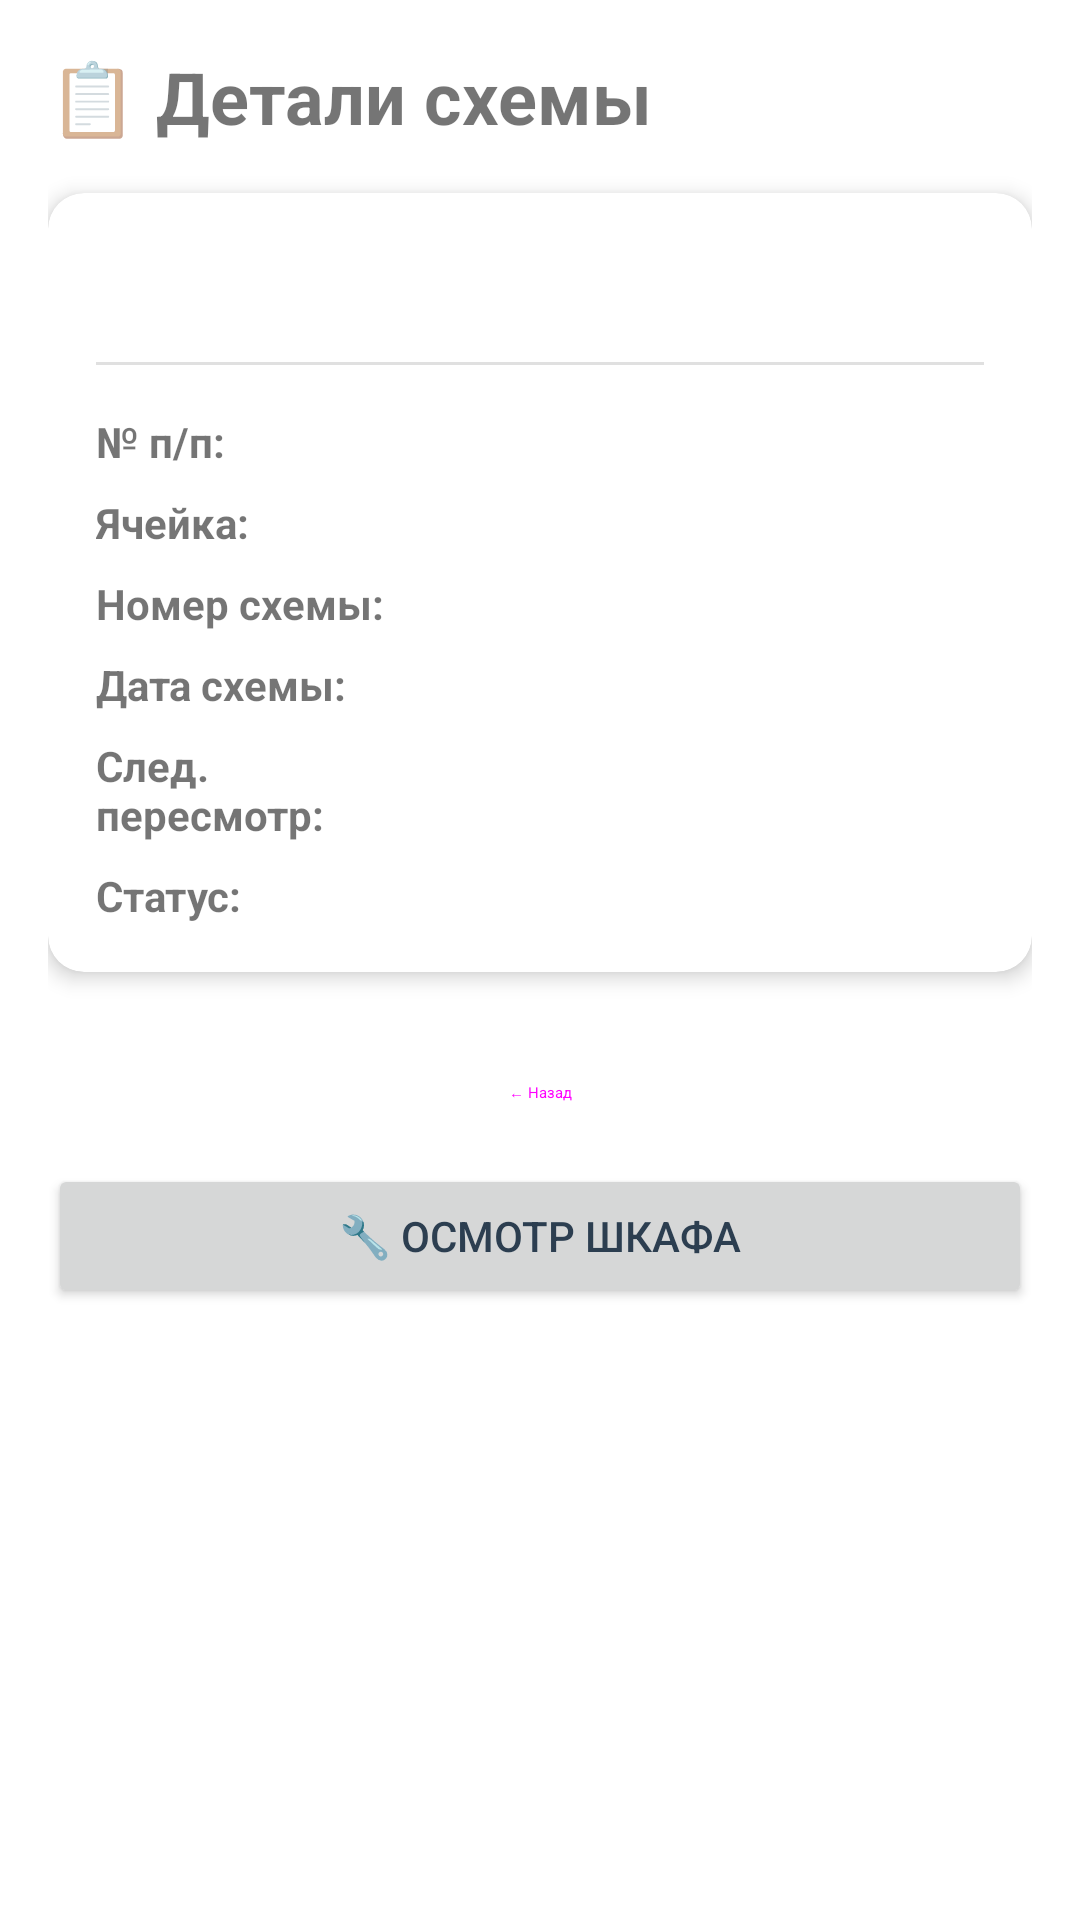

Produce the Android XML layout that renders to this screen, including the resource entries it uses.
<!-- AndroidManifest.xml: application theme Theme.MySchemes -->
<!-- res/layout/activity_detail.xml -->
<?xml version="1.0" encoding="utf-8"?>
<ScrollView xmlns:android="http://schemas.android.com/apk/res/android"
    xmlns:app="http://schemas.android.com/apk/res-auto"
    android:layout_width="match_parent"
    android:layout_height="match_parent"
    android:padding="16dp">

    <LinearLayout
        android:layout_width="match_parent"
        android:layout_height="wrap_content"
        android:orientation="vertical">

        <TextView
            android:layout_width="match_parent"
            android:layout_height="wrap_content"
            android:text="📋 Детали схемы"
            android:textSize="24sp"
            android:textStyle="bold"
            android:paddingBottom="16dp" />

        <androidx.cardview.widget.CardView
            android:layout_width="match_parent"
            android:layout_height="wrap_content"
            android:layout_marginBottom="16dp"
            app:cardCornerRadius="12dp"
            app:cardElevation="4dp">

            <LinearLayout
                android:layout_width="match_parent"
                android:layout_height="wrap_content"
                android:orientation="vertical"
                android:padding="16dp">

                <TextView
                    android:id="@+id/tvEquipmentName"
                    android:layout_width="match_parent"
                    android:layout_height="wrap_content"
                    android:textSize="18sp"
                    android:textStyle="bold"
                    android:paddingBottom="8dp" />

                <View
                    android:layout_width="match_parent"
                    android:layout_height="1dp"
                    android:background="#E0E0E0"
                    android:layout_marginVertical="8dp" />

                <LinearLayout
                    android:layout_width="match_parent"
                    android:layout_height="wrap_content"
                    android:orientation="horizontal"
                    android:layout_marginTop="8dp">

                    <TextView
                        android:layout_width="0dp"
                        android:layout_height="wrap_content"
                        android:layout_weight="1"
                        android:text="№ п/п:"
                        android:textStyle="bold" />

                    <TextView
                        android:id="@+id/tvItemNumber"
                        android:layout_width="0dp"
                        android:layout_height="wrap_content"
                        android:layout_weight="2" />
                </LinearLayout>

                <LinearLayout
                    android:layout_width="match_parent"
                    android:layout_height="wrap_content"
                    android:orientation="horizontal"
                    android:layout_marginTop="8dp">

                    <TextView
                        android:layout_width="0dp"
                        android:layout_height="wrap_content"
                        android:layout_weight="1"
                        android:text="Ячейка:"
                        android:textStyle="bold" />

                    <TextView
                        android:id="@+id/tvCellNumber"
                        android:layout_width="0dp"
                        android:layout_height="wrap_content"
                        android:layout_weight="2" />
                </LinearLayout>

                <LinearLayout
                    android:layout_width="match_parent"
                    android:layout_height="wrap_content"
                    android:orientation="horizontal"
                    android:layout_marginTop="8dp">

                    <TextView
                        android:layout_width="0dp"
                        android:layout_height="wrap_content"
                        android:layout_weight="1"
                        android:text="Номер схемы:"
                        android:textStyle="bold" />

                    <TextView
                        android:id="@+id/tvSchemeNumber"
                        android:layout_width="0dp"
                        android:layout_height="wrap_content"
                        android:layout_weight="2" />
                </LinearLayout>

                <LinearLayout
                    android:layout_width="match_parent"
                    android:layout_height="wrap_content"
                    android:orientation="horizontal"
                    android:layout_marginTop="8dp">

                    <TextView
                        android:layout_width="0dp"
                        android:layout_height="wrap_content"
                        android:layout_weight="1"
                        android:text="Дата схемы:"
                        android:textStyle="bold" />

                    <TextView
                        android:id="@+id/tvLastRevisionDate"
                        android:layout_width="0dp"
                        android:layout_height="wrap_content"
                        android:layout_weight="2" />
                </LinearLayout>

                <LinearLayout
                    android:layout_width="match_parent"
                    android:layout_height="wrap_content"
                    android:orientation="horizontal"
                    android:layout_marginTop="8dp">

                    <TextView
                        android:layout_width="0dp"
                        android:layout_height="wrap_content"
                        android:layout_weight="1"
                        android:text="След. пересмотр:"
                        android:textStyle="bold" />

                    <TextView
                        android:id="@+id/tvNextRevisionDate"
                        android:layout_width="0dp"
                        android:layout_height="wrap_content"
                        android:layout_weight="2" />
                </LinearLayout>

                <LinearLayout
                    android:layout_width="match_parent"
                    android:layout_height="wrap_content"
                    android:orientation="horizontal"
                    android:layout_marginTop="8dp">

                    <TextView
                        android:layout_width="0dp"
                        android:layout_height="wrap_content"
                        android:layout_weight="1"
                        android:text="Статус:"
                        android:textStyle="bold" />

                    <TextView
                        android:id="@+id/tvStatus"
                        android:layout_width="0dp"
                        android:layout_height="wrap_content"
                        android:layout_weight="2" />
                </LinearLayout>

            </LinearLayout>

        </androidx.cardview.widget.CardView>

        <Button
            android:id="@+id/btnBack"
            android:layout_width="match_parent"
            android:layout_height="wrap_content"
            android:text="← Назад"
            style="@style/Widget.Material3.Button.OutlinedButton" />

        <Button
            android:id="@+id/btnInspection"
            android:layout_width="match_parent"
            android:layout_height="wrap_content"
            android:text="🔧 Осмотр шкафа"
            android:layout_marginBottom="8dp" />

    </LinearLayout>

</ScrollView>
<!-- resources referenced by this layout -->
<resources>
  <style name="Theme.MySchemes" parent="Theme.MaterialComponents.DayNight.NoActionBar">
          
          <item name="colorPrimary">#4CAF50</item>
          <item name="colorPrimaryVariant">#388E3C</item>
          <item name="colorOnPrimary">#FFFFFF</item>
  
          
          <item name="android:textColorPrimary">#2C3E50</item>
          <item name="android:textColorSecondary">#34495E</item>
  
          
          <item name="android:statusBarColor">#4CAF50</item>
  
          
          <item name="android:itemTextAppearance">@style/MenuTextAppearance</item>
      </style>
  <style name="MenuTextAppearance" parent="@android:style/TextAppearance.Widget.IconMenu.Item">
          <item name="android:textColor">#000000</item>
          <item name="android:textSize">16sp</item>
      </style>
</resources>
